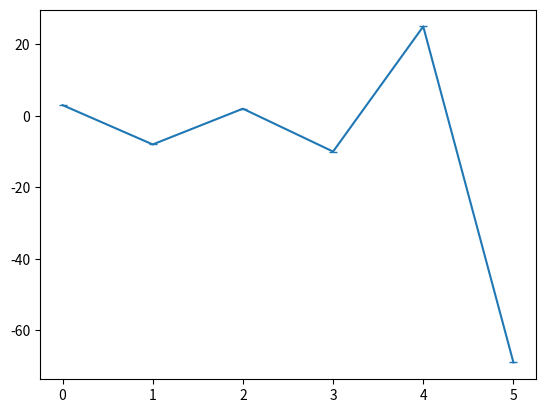

This figure's Python source:
import matplotlib.pyplot as plt
import numpy as np

y_point = np.array([3, -8, 2, -10, 25, -69])

plt.plot(y_point, marker='_')
plt.show()

# * MARKERS
"""
'o'	Circle
'*'	Star
','	Pixel
'x'	X
'X'	X (filled)
'+'	Plus
'P'	Plus (filled)
's'	Square
'D'	Diamond
'd'	Diamond (thin)
'p'	Pentagon
'H'	Hexagon
'h'	Hexagon
'v'	Triangle Down
'^'	Triangle Up
'<'	Triangle Left
'>'	Triangle Right
'1'	Tri Down
'2'	Tri Up
'3'	Tri Left
'4'	Tri Right
'_'	H line
"""
